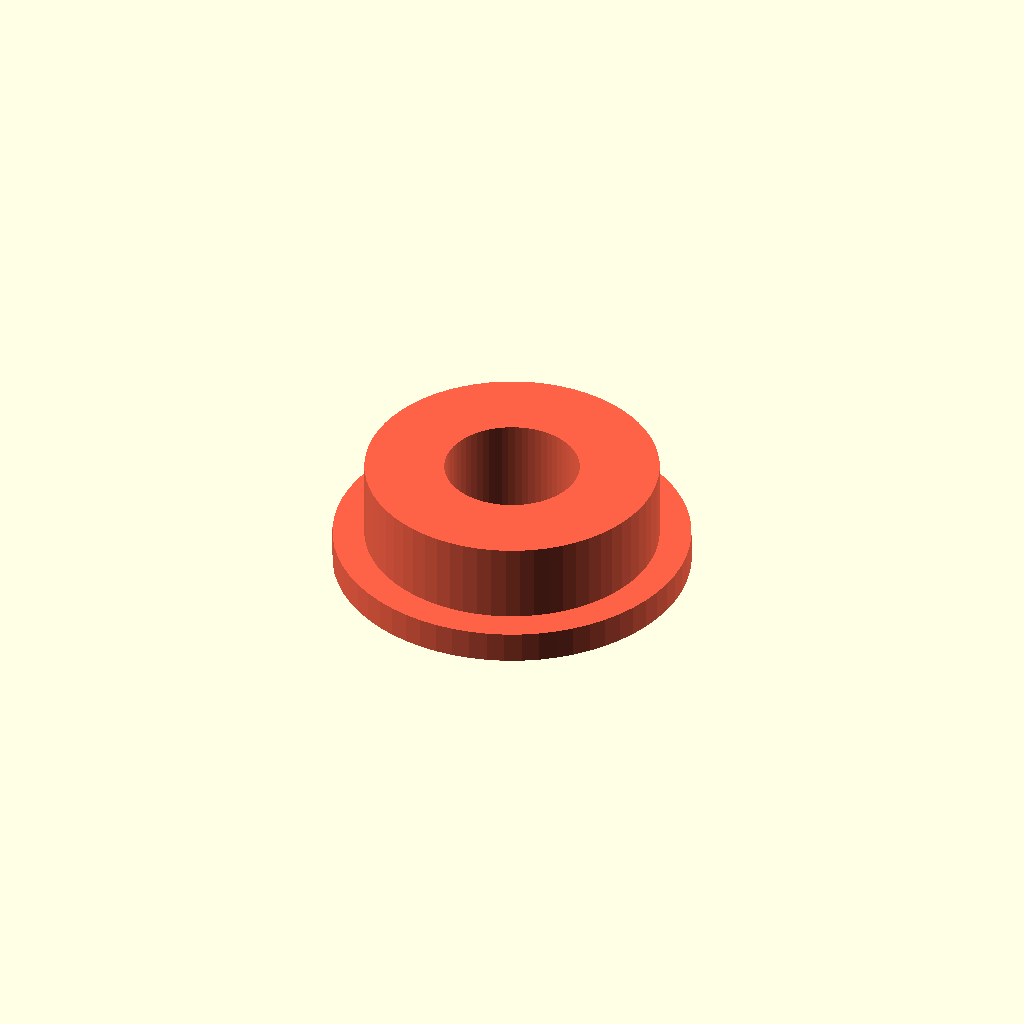
Cell 1: the model at its default parameters.
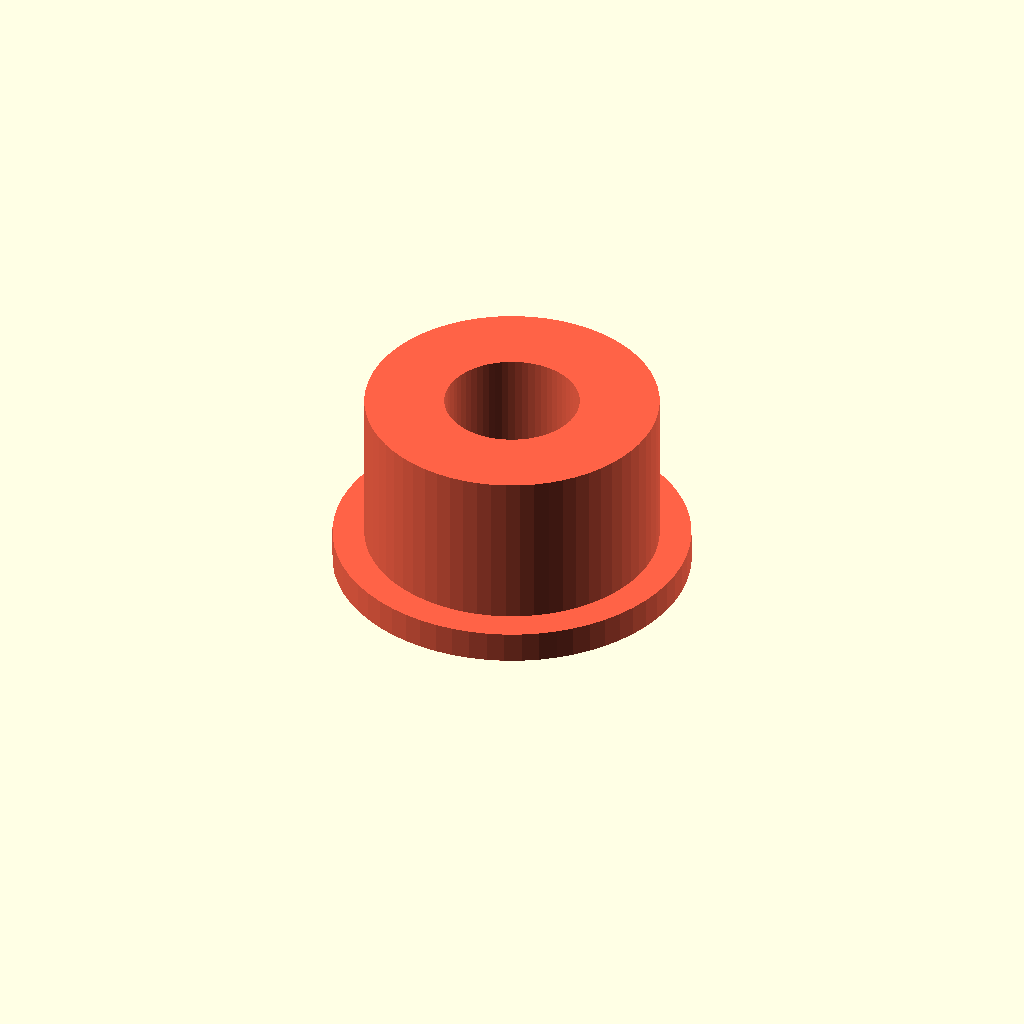
Cell 2: bush_m8_plate_thick = 10 (everything else at default).
All cells are drawn from one camera (rotation 55°, 0°, 25°, orthographic, colour scheme Cornfield), so only the parameter changes between them.
The OpenSCAD source (CAD_designs/templates/drill_bushing_m8.scad):
// ==========================================
// DRILL BUSHING M8 (importeerbaar onderdeel)
// ==========================================
// Opoffer-ring voor een M8 boorgat. Open dit bestand los om de ring te
// printen (staat al in de juiste printstand, kraag op de bodemplaat).
//
// Importeren in een mal:
//   use <drill_bushing_m8.scad>;
//
//   difference() { ... cylinder(d = bushing_m8_pocket_d(), h = 50, center = true); }
//   translate([x, y, top_of_jig]) bushing_m8(plate_thick = 5);
//   translate([x, y, 0])          bushing_m8_flat(plate_thick = 5);

include <../config/parameters.scad>;
include <drill_bushing.scad>;

bush_m8_drill_clearance = 0.1;   // Speling op het boorgat in de ring (geleiding van de boor)
bush_m8_plate_thick     = 5;     // Standaard maldikte als je de ring los print

bush_m8_hole_d = m8_bolt_diameter + bush_m8_drill_clearance;

// DEBUG MODE - alleen van toepassing als je DIT bestand los opent
show_standalone = true;

// ==========================================
// MAATFUNCTIES
// ==========================================

function bushing_m8_hole_d() = bush_m8_hole_d;

function bushing_m8_od(wall = bush_wall_default) =
    bushing_od(bush_m8_hole_d, wall);

function bushing_m8_pocket_d(wall = bush_wall_default, fit = bush_fit_default) =
    bushing_pocket_d(bush_m8_hole_d, wall, fit);

function bushing_m8_collar_d(wall = bush_wall_default, collar_w = bush_collar_w_default) =
    bushing_collar_d(bush_m8_hole_d, wall, collar_w);

// ==========================================
// GEOMETRY LOGIC
// ==========================================

module bushing_m8(plate_thick = bush_m8_plate_thick,
                  wall        = bush_wall_default,
                  collar_h    = bush_collar_h_default,
                  collar_w    = bush_collar_w_default) {
    drill_bushing(bush_m8_hole_d, plate_thick, wall, collar_h, collar_w);
}

module bushing_m8_flat(plate_thick = bush_m8_plate_thick,
                       wall        = bush_wall_default,
                       collar_h    = bush_collar_h_default,
                       collar_w    = bush_collar_w_default) {
    drill_bushing_flat(bush_m8_hole_d, plate_thick, wall, collar_h, collar_w);
}

// ==========================================
// RENDER (alleen standalone, wordt genegeerd bij 'use <...>')
// ==========================================

if (show_standalone) {
    color("Tomato")
        bushing_m8_flat();
}
Parameter table extracted from the source (name, type, default, range or options):
bush_m8_drill_clearance: number, default 0.1
bush_m8_plate_thick: number, default 5
show_standalone: bool, default true
